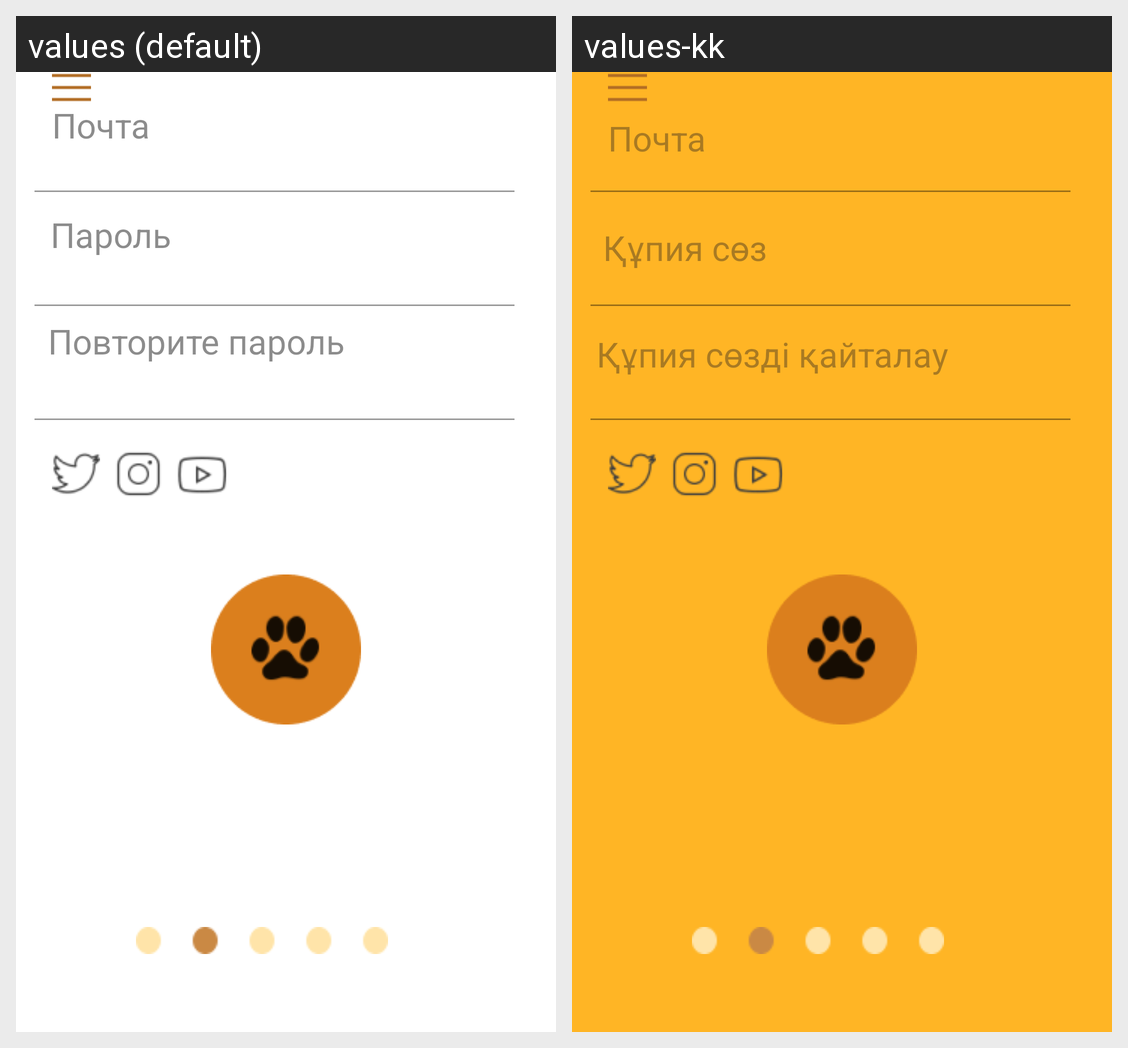

The Android screen above is rendered under two locales of the same app. Produce the string resources it draws, with the default and per-locale values.
Android screen res/layout/activity_third.xml rendered under 2 locales, left to right: values (default), values-kk. Device: Nexus 5 (rendered at 1080×1920; each locale shown at half size, 540×960, under a caption strip naming it); theme Theme.Mypettheapp.
Strings drawn on this screen, with the default value and each locale's value (text and hints the layout hard-codes, and strings that could not be matched under every locale, appear in the picture but are not listed):

password
  values: Пароль
  values-kk: Құпия сөз

pass
  values: Повторите пароль
  values-kk: Құпия сөзді қайталау
